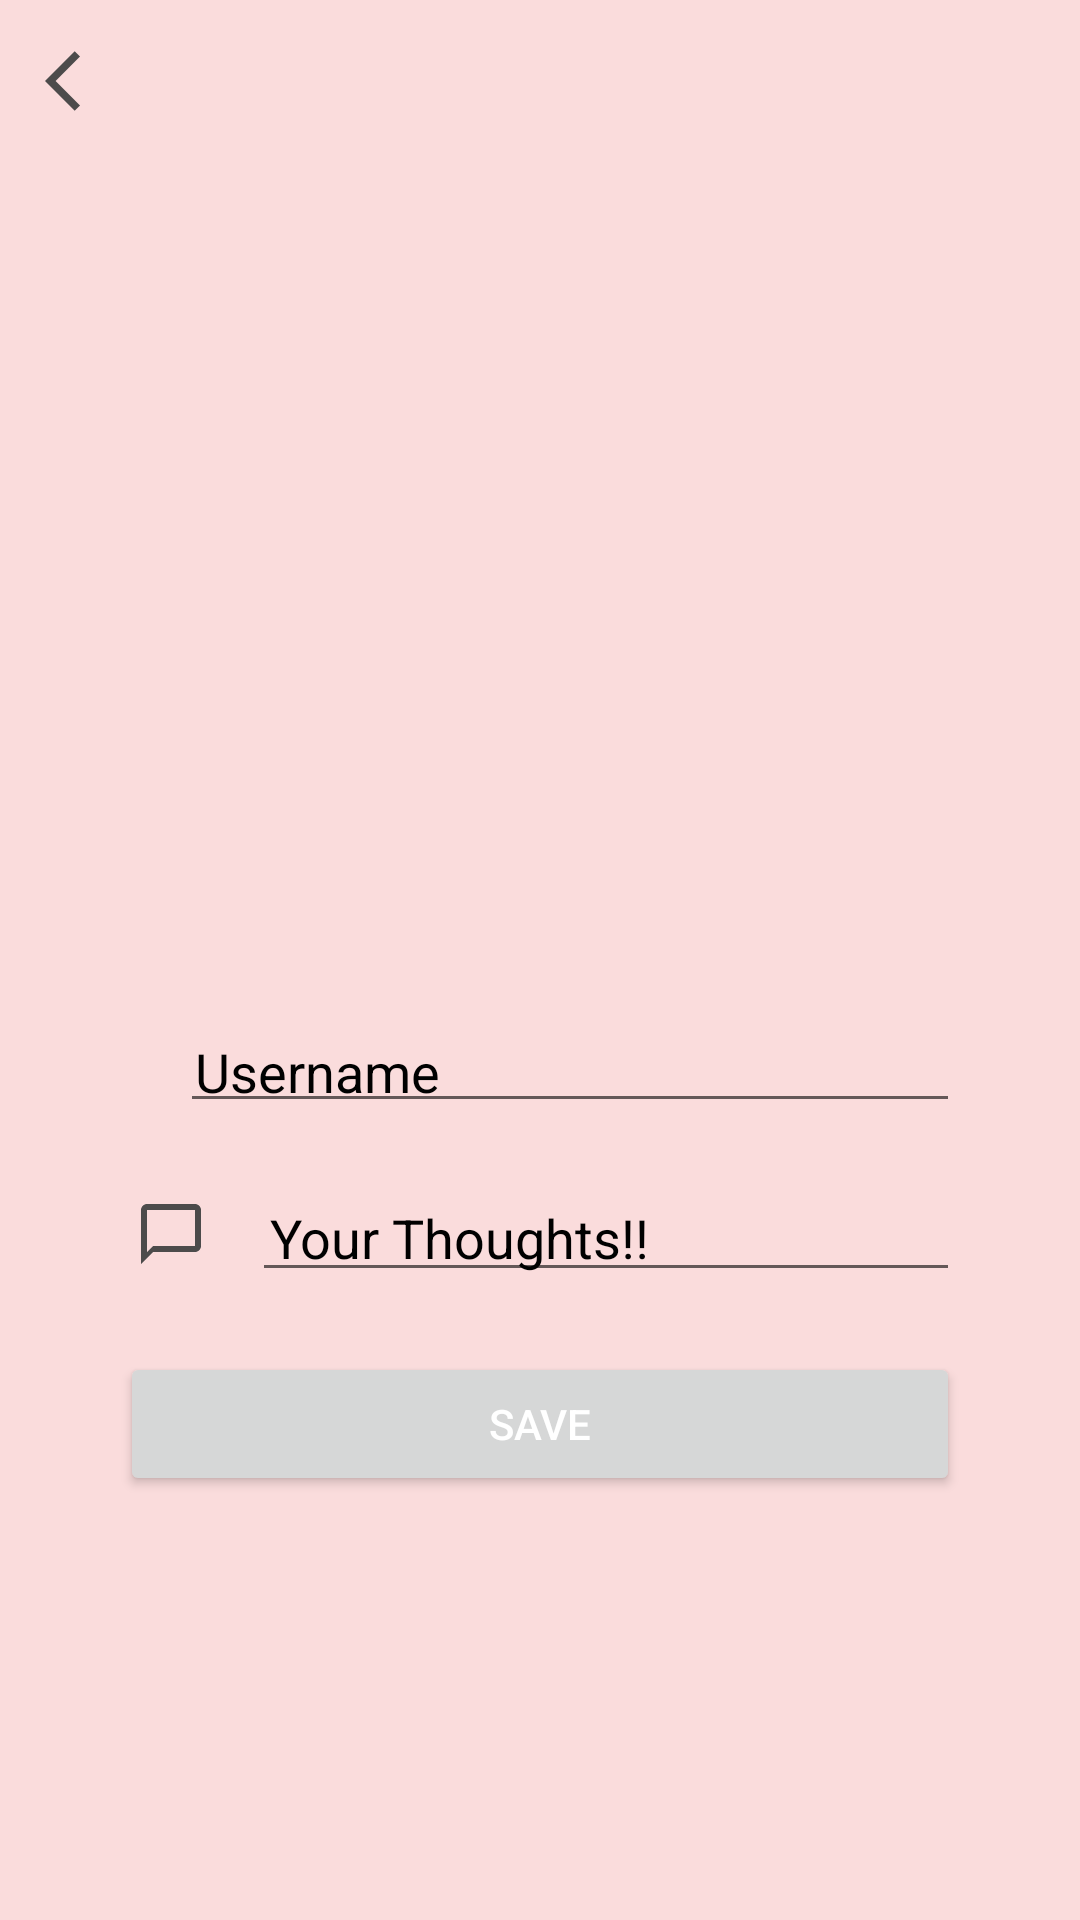

Write the Android layout XML for this screen, with the resource values it uses.
<!-- AndroidManifest.xml: application theme Theme.TimePe -->
<!-- res/layout/activity_settings2.xml -->
<?xml version="1.0" encoding="utf-8"?>
<RelativeLayout xmlns:android="http://schemas.android.com/apk/res/android"
    xmlns:app="http://schemas.android.com/apk/res-auto"
    xmlns:tools="http://schemas.android.com/tools"
    android:layout_width="match_parent"
    android:layout_height="match_parent"
    android:background="#FADCDC"
    tools:context=".Activity.SettingsActivity2">

    <com.google.android.material.imageview.ShapeableImageView
        android:id="@+id/profileimg"
        android:layout_width="120dp"
        android:layout_height="120dp"
        android:layout_centerHorizontal="true"
        android:layout_marginTop="200dp"
        android:adjustViewBounds="true"
        android:clickable="true"
        android:focusable="true"
        android:scaleType="centerCrop"
        android:src="@drawable/default_avatar"
        app:shapeAppearanceOverlay="@style/RoundedImageStyle" />

    <ImageView
        android:id="@+id/backarrow"
        android:layout_width="wrap_content"
        android:layout_height="wrap_content"
        android:layout_marginStart="10dp"
        android:layout_marginTop="10dp"
        android:padding="5dp"
        android:src="@drawable/ic_baseline_arrow_back_ios_24"/>

    <LinearLayout
        android:id="@+id/usernamebox"
        android:layout_width="match_parent"
        android:layout_height="wrap_content"
        android:layout_below="@id/profileimg"
        android:orientation="horizontal">

        <ImageView
            android:layout_width="wrap_content"
            android:layout_height="wrap_content"
            android:layout_marginStart="40dp"
            android:layout_marginTop="20dp"
            android:padding="5dp"
            android:src="@drawable/ic_baseline_person_24"/>
        <EditText
            android:id="@+id/username"
            android:layout_width="match_parent"
            android:layout_height="wrap_content"
            android:layout_marginStart="10dp"
            android:layout_marginTop="20dp"
            android:layout_marginEnd="40dp"
            android:textColor="#000000"
            android:textColorHint="@color/black"
            android:hint="Username"
            android:padding="5dp" />
    </LinearLayout>



    <LinearLayout
        android:id="@+id/thoughtsbox"
        android:layout_below="@id/usernamebox"
        android:layout_width="match_parent"
        android:layout_height="wrap_content">

        <ImageView
            android:layout_width="wrap_content"
            android:layout_height="wrap_content"
            android:layout_marginStart="40dp"
            android:layout_marginTop="20dp"
            android:padding="5dp"
            android:src="@drawable/ic_baseline_chat_bubble_outline_24"/>
        <EditText
            android:id="@+id/thoughts"
            android:layout_width="match_parent"
            android:layout_height="wrap_content"
            android:textColor="#000000"
            android:layout_marginStart="10dp"
            android:layout_marginTop="20dp"
            android:layout_marginEnd="40dp"
            android:textColorHint="@color/black"
            android:hint="@string/your_thoughts"
            android:padding="6dp" />

    </LinearLayout>

    <Button
        android:id="@+id/save"
        android:layout_width="match_parent"
        android:layout_height="wrap_content"
        android:layout_below="@id/thoughtsbox"
        android:layout_marginStart="40dp"
        android:layout_marginTop="20dp"
        android:layout_marginEnd="40dp"
        android:textColor="#ffffff"
        android:text="Save"
        />

</RelativeLayout>
<!-- resources referenced by this layout -->
<resources>
  <color name="black">#FF000000</color>
  <!-- drawable ic_baseline_arrow_back_ios_24 (drawable) -->
  <vector android:autoMirrored="true" android:height="24dp"
      android:tint="#4C4B4B" android:viewportHeight="24"
      android:viewportWidth="24" android:width="24dp" xmlns:android="http://schemas.android.com/apk/res/android">
      <path android:fillColor="@android:color/white" android:pathData="M11.67,3.87L9.9,2.1 0,12l9.9,9.9 1.77,-1.77L3.54,12z"/>
  </vector>
  <!-- drawable ic_baseline_chat_bubble_outline_24 (drawable) -->
  <vector android:height="24dp" android:tint="#4C4B4B"
      android:viewportHeight="24" android:viewportWidth="24"
      android:width="24dp" xmlns:android="http://schemas.android.com/apk/res/android">
      <path android:fillColor="@android:color/white" android:pathData="M20,2L4,2c-1.1,0 -2,0.9 -2,2v18l4,-4h14c1.1,0 2,-0.9 2,-2L22,4c0,-1.1 -0.9,-2 -2,-2zM20,16L6,16l-2,2L4,4h16v12z"/>
  </vector>
  <string name="your_thoughts">Your Thoughts!!</string>
  <style name="RoundedImageStyle">
          <item name="cornerFamily">rounded</item>
          <item name="cornerSize">30%</item>
  
      </style>
  <style name="Theme.TimePe" parent="Theme.MaterialComponents.DayNight.NoActionBar">
          
          <item name="colorPrimary">@color/purple_500</item>
          <item name="colorPrimaryVariant">@color/purple_700</item>
          <item name="colorOnPrimary">@color/white</item>
          
          <item name="colorSecondary">@color/teal_200</item>
          <item name="colorSecondaryVariant">@color/teal_700</item>
          <item name="colorOnSecondary">@color/black</item>
          
          <item name="android:statusBarColor">?attr/colorPrimaryVariant</item>
          
      </style>
  <color name="purple_500">#121858</color>
  <color name="purple_700">#FF3700B3</color>
  <color name="white">#FFFFFFFF</color>
  <color name="teal_200">#FF03DAC5</color>
  <color name="teal_700">#FF018786</color>
</resources>
